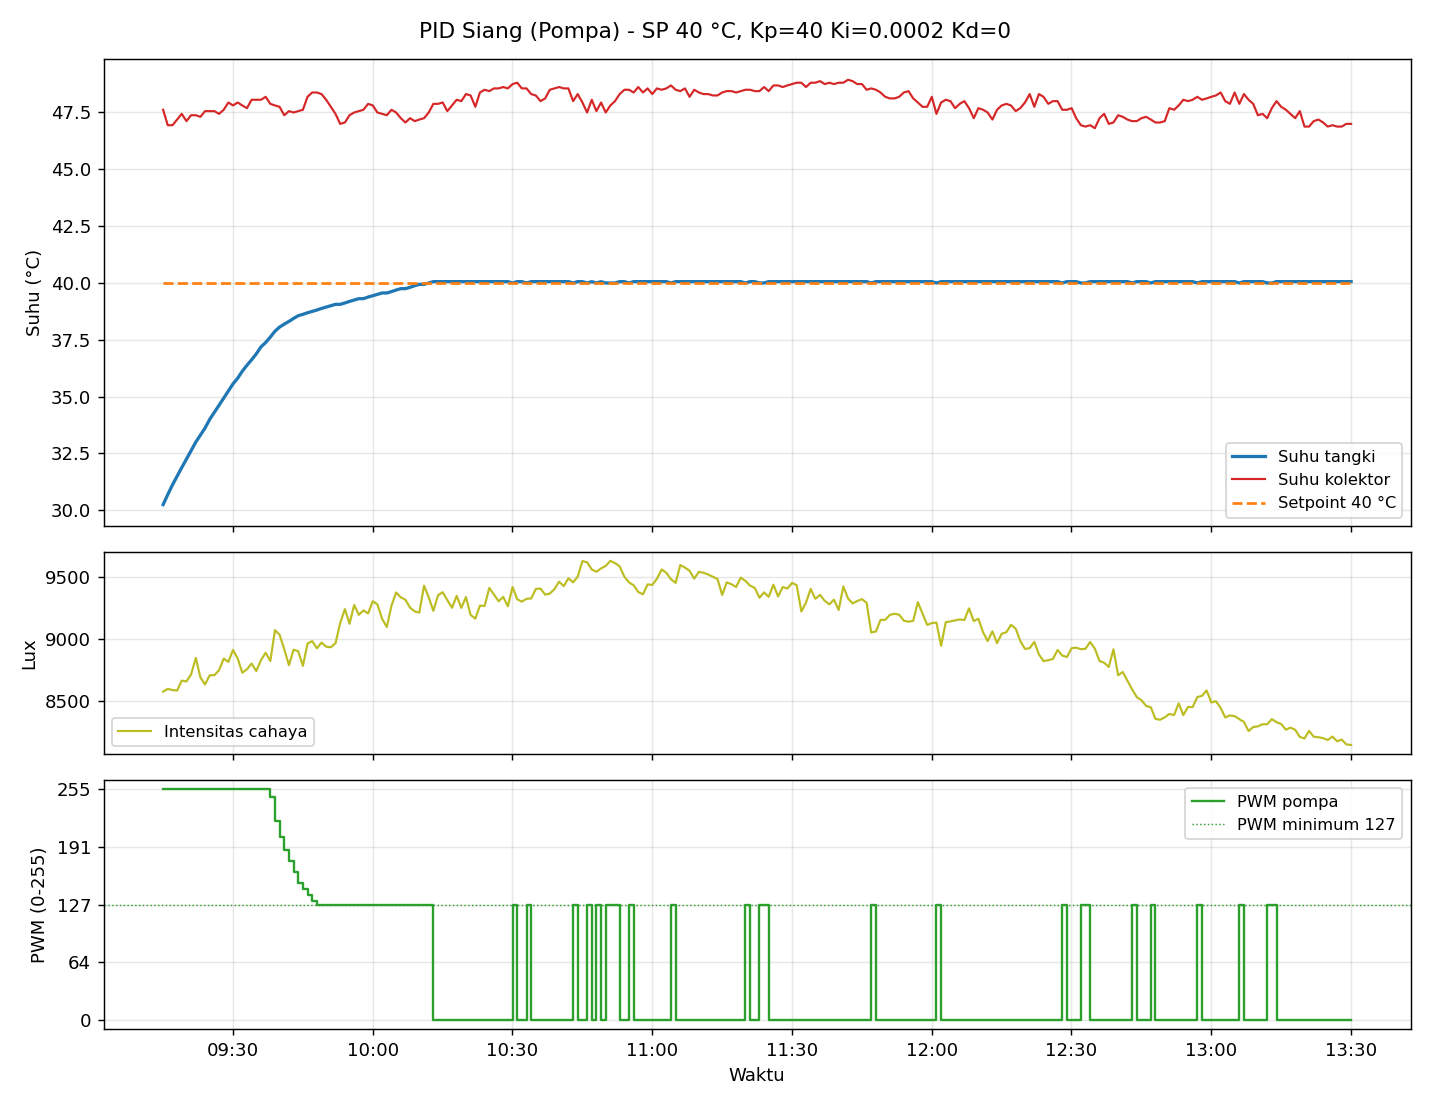

Values plotted in this chart, from the file beside it:
wall_time, t, tangki, kolektor, lux, night, pumpPwm, heaterPwm, mode, dnOverride, emergency, sp, kp, ki, kd, dtOk, pkp, pki, pkd, dtOn, dtOff, pmin, luxM, luxS
2026-11-23T09:15:00.481, 313240, 30.25, 47.62, 8577, 0, 255, 0, AUTO_PID, AUTO, 0, 40.0, 5.0, 0.05, 0.0, 1, 40.0, 0.0002, 0.0, 5.0, 2.0, 50.0, 10.0, 50.0
2026-11-23T09:16:00.254, 373240, 30.69, 46.94, 8599, 0, 255, 0, AUTO_PID, AUTO, 0, 40.0, 5.0, 0.05, 0.0, 1, 40.0, 0.0002, 0.0, 5.0, 2.0, 50.0, 10.0, 50.0
2026-11-23T09:17:01.204, 433240, 31.12, 46.94, 8590, 0, 255, 0, AUTO_PID, AUTO, 0, 40.0, 5.0, 0.05, 0.0, 1, 40.0, 0.0002, 0.0, 5.0, 2.0, 50.0, 10.0, 50.0
2026-11-23T09:18:01.051, 493240, 31.50, 47.19, 8586, 0, 255, 0, AUTO_PID, AUTO, 0, 40.0, 5.0, 0.05, 0.0, 1, 40.0, 0.0002, 0.0, 5.0, 2.0, 50.0, 10.0, 50.0
2026-11-23T09:19:00.696, 553240, 31.88, 47.44, 8666, 0, 255, 0, AUTO_PID, AUTO, 0, 40.0, 5.0, 0.05, 0.0, 1, 40.0, 0.0002, 0.0, 5.0, 2.0, 50.0, 10.0, 50.0
2026-11-23T09:20:00.944, 613240, 32.25, 47.12, 8659, 0, 255, 0, AUTO_PID, AUTO, 0, 40.0, 5.0, 0.05, 0.0, 1, 40.0, 0.0002, 0.0, 5.0, 2.0, 50.0, 10.0, 50.0
2026-11-23T09:21:00.993, 673240, 32.62, 47.38, 8716, 0, 255, 0, AUTO_PID, AUTO, 0, 40.0, 5.0, 0.05, 0.0, 1, 40.0, 0.0002, 0.0, 5.0, 2.0, 50.0, 10.0, 50.0
2026-11-23T09:22:01.592, 733240, 33.00, 47.38, 8849, 0, 255, 0, AUTO_PID, AUTO, 0, 40.0, 5.0, 0.05, 0.0, 1, 40.0, 0.0002, 0.0, 5.0, 2.0, 50.0, 10.0, 50.0
2026-11-23T09:23:00.489, 793240, 33.31, 47.31, 8692, 0, 255, 0, AUTO_PID, AUTO, 0, 40.0, 5.0, 0.05, 0.0, 1, 40.0, 0.0002, 0.0, 5.0, 2.0, 50.0, 10.0, 50.0
2026-11-23T09:24:00.633, 853240, 33.62, 47.56, 8635, 0, 255, 0, AUTO_PID, AUTO, 0, 40.0, 5.0, 0.05, 0.0, 1, 40.0, 0.0002, 0.0, 5.0, 2.0, 50.0, 10.0, 50.0
2026-11-23T09:25:00.426, 913240, 34.00, 47.56, 8708, 0, 255, 0, AUTO_PID, AUTO, 0, 40.0, 5.0, 0.05, 0.0, 1, 40.0, 0.0002, 0.0, 5.0, 2.0, 50.0, 10.0, 50.0
2026-11-23T09:26:01.379, 973240, 34.31, 47.56, 8710, 0, 255, 0, AUTO_PID, AUTO, 0, 40.0, 5.0, 0.05, 0.0, 1, 40.0, 0.0002, 0.0, 5.0, 2.0, 50.0, 10.0, 50.0
2026-11-23T09:27:00.824, 1033240, 34.62, 47.44, 8750, 0, 255, 0, AUTO_PID, AUTO, 0, 40.0, 5.0, 0.05, 0.0, 1, 40.0, 0.0002, 0.0, 5.0, 2.0, 50.0, 10.0, 50.0
2026-11-23T09:28:01.202, 1093240, 34.94, 47.62, 8843, 0, 255, 0, AUTO_PID, AUTO, 0, 40.0, 5.0, 0.05, 0.0, 1, 40.0, 0.0002, 0.0, 5.0, 2.0, 50.0, 10.0, 50.0
2026-11-23T09:29:01.114, 1153240, 35.25, 47.94, 8817, 0, 255, 0, AUTO_PID, AUTO, 0, 40.0, 5.0, 0.05, 0.0, 1, 40.0, 0.0002, 0.0, 5.0, 2.0, 50.0, 10.0, 50.0
2026-11-23T09:30:00.664, 1213240, 35.56, 47.81, 8913, 0, 255, 0, AUTO_PID, AUTO, 0, 40.0, 5.0, 0.05, 0.0, 1, 40.0, 0.0002, 0.0, 5.0, 2.0, 50.0, 10.0, 50.0
2026-11-23T09:31:00.853, 1273240, 35.81, 47.94, 8845, 0, 255, 0, AUTO_PID, AUTO, 0, 40.0, 5.0, 0.05, 0.0, 1, 40.0, 0.0002, 0.0, 5.0, 2.0, 50.0, 10.0, 50.0
2026-11-23T09:32:00.556, 1333240, 36.12, 47.81, 8729, 0, 255, 0, AUTO_PID, AUTO, 0, 40.0, 5.0, 0.05, 0.0, 1, 40.0, 0.0002, 0.0, 5.0, 2.0, 50.0, 10.0, 50.0
2026-11-23T09:33:00.267, 1393240, 36.38, 47.69, 8758, 0, 255, 0, AUTO_PID, AUTO, 0, 40.0, 5.0, 0.05, 0.0, 1, 40.0, 0.0002, 0.0, 5.0, 2.0, 50.0, 10.0, 50.0
2026-11-23T09:34:00.289, 1453240, 36.62, 48.06, 8803, 0, 255, 0, AUTO_PID, AUTO, 0, 40.0, 5.0, 0.05, 0.0, 1, 40.0, 0.0002, 0.0, 5.0, 2.0, 50.0, 10.0, 50.0
2026-11-23T09:35:00.230, 1513240, 36.88, 48.06, 8742, 0, 255, 0, AUTO_PID, AUTO, 0, 40.0, 5.0, 0.05, 0.0, 1, 40.0, 0.0002, 0.0, 5.0, 2.0, 50.0, 10.0, 50.0
2026-11-23T09:36:01.259, 1573240, 37.19, 48.06, 8832, 0, 255, 0, AUTO_PID, AUTO, 0, 40.0, 5.0, 0.05, 0.0, 1, 40.0, 0.0002, 0.0, 5.0, 2.0, 50.0, 10.0, 50.0
2026-11-23T09:37:01.116, 1633240, 37.38, 48.19, 8891, 0, 255, 0, AUTO_PID, AUTO, 0, 40.0, 5.0, 0.05, 0.0, 1, 40.0, 0.0002, 0.0, 5.0, 2.0, 50.0, 10.0, 50.0
2026-11-23T09:38:01.453, 1693240, 37.62, 47.88, 8824, 0, 246, 0, AUTO_PID, AUTO, 0, 40.0, 5.0, 0.05, 0.0, 1, 40.0, 0.0002, 0.0, 5.0, 2.0, 50.0, 10.0, 50.0
2026-11-23T09:39:01.407, 1753240, 37.88, 47.81, 9073, 0, 220, 0, AUTO_PID, AUTO, 0, 40.0, 5.0, 0.05, 0.0, 1, 40.0, 0.0002, 0.0, 5.0, 2.0, 50.0, 10.0, 50.0
2026-11-23T09:40:00.436, 1813240, 38.06, 47.75, 9036, 0, 202, 0, AUTO_PID, AUTO, 0, 40.0, 5.0, 0.05, 0.0, 1, 40.0, 0.0002, 0.0, 5.0, 2.0, 50.0, 10.0, 50.0
2026-11-23T09:41:00.423, 1873240, 38.19, 47.38, 8920, 0, 188, 0, AUTO_PID, AUTO, 0, 40.0, 5.0, 0.05, 0.0, 1, 40.0, 0.0002, 0.0, 5.0, 2.0, 50.0, 10.0, 50.0
2026-11-23T09:42:01.668, 1933240, 38.31, 47.56, 8790, 0, 176, 0, AUTO_PID, AUTO, 0, 40.0, 5.0, 0.05, 0.0, 1, 40.0, 0.0002, 0.0, 5.0, 2.0, 50.0, 10.0, 50.0
2026-11-23T09:43:00.546, 1993240, 38.44, 47.50, 8915, 0, 163, 0, AUTO_PID, AUTO, 0, 40.0, 5.0, 0.05, 0.0, 1, 40.0, 0.0002, 0.0, 5.0, 2.0, 50.0, 10.0, 50.0
2026-11-23T09:44:00.484, 2053240, 38.56, 47.56, 8903, 0, 151, 0, AUTO_PID, AUTO, 0, 40.0, 5.0, 0.05, 0.0, 1, 40.0, 0.0002, 0.0, 5.0, 2.0, 50.0, 10.0, 50.0
2026-11-23T09:45:00.804, 2113240, 38.62, 47.62, 8785, 0, 145, 0, AUTO_PID, AUTO, 0, 40.0, 5.0, 0.05, 0.0, 1, 40.0, 0.0002, 0.0, 5.0, 2.0, 50.0, 10.0, 50.0
2026-11-23T09:46:00.631, 2173240, 38.69, 48.19, 8964, 0, 138, 0, AUTO_PID, AUTO, 0, 40.0, 5.0, 0.05, 0.0, 1, 40.0, 0.0002, 0.0, 5.0, 2.0, 50.0, 10.0, 50.0
2026-11-23T09:47:00.219, 2233240, 38.75, 48.38, 8984, 0, 131, 0, AUTO_PID, AUTO, 0, 40.0, 5.0, 0.05, 0.0, 1, 40.0, 0.0002, 0.0, 5.0, 2.0, 50.0, 10.0, 50.0
2026-11-23T09:48:01.406, 2293240, 38.81, 48.38, 8927, 0, 127, 0, AUTO_PID, AUTO, 0, 40.0, 5.0, 0.05, 0.0, 1, 40.0, 0.0002, 0.0, 5.0, 2.0, 50.0, 10.0, 50.0
2026-11-23T09:49:00.850, 2353240, 38.88, 48.31, 8972, 0, 127, 0, AUTO_PID, AUTO, 0, 40.0, 5.0, 0.05, 0.0, 1, 40.0, 0.0002, 0.0, 5.0, 2.0, 50.0, 10.0, 50.0
2026-11-23T09:50:00.487, 2413240, 38.94, 48.06, 8939, 0, 127, 0, AUTO_PID, AUTO, 0, 40.0, 5.0, 0.05, 0.0, 1, 40.0, 0.0002, 0.0, 5.0, 2.0, 50.0, 10.0, 50.0
2026-11-23T09:51:00.727, 2473240, 39.00, 47.75, 8935, 0, 127, 0, AUTO_PID, AUTO, 0, 40.0, 5.0, 0.05, 0.0, 1, 40.0, 0.0002, 0.0, 5.0, 2.0, 50.0, 10.0, 50.0
2026-11-23T09:52:01.012, 2533240, 39.06, 47.44, 8968, 0, 127, 0, AUTO_PID, AUTO, 0, 40.0, 5.0, 0.05, 0.0, 1, 40.0, 0.0002, 0.0, 5.0, 2.0, 50.0, 10.0, 50.0
2026-11-23T09:53:00.818, 2593240, 39.06, 47.00, 9130, 0, 127, 0, AUTO_PID, AUTO, 0, 40.0, 5.0, 0.05, 0.0, 1, 40.0, 0.0002, 0.0, 5.0, 2.0, 50.0, 10.0, 50.0
2026-11-23T09:54:01.865, 2653240, 39.12, 47.06, 9242, 0, 127, 0, AUTO_PID, AUTO, 0, 40.0, 5.0, 0.05, 0.0, 1, 40.0, 0.0002, 0.0, 5.0, 2.0, 50.0, 10.0, 50.0
2026-11-23T09:55:01.582, 2713240, 39.19, 47.38, 9124, 0, 127, 0, AUTO_PID, AUTO, 0, 40.0, 5.0, 0.05, 0.0, 1, 40.0, 0.0002, 0.0, 5.0, 2.0, 50.0, 10.0, 50.0
2026-11-23T09:56:01.293, 2773240, 39.25, 47.50, 9276, 0, 127, 0, AUTO_PID, AUTO, 0, 40.0, 5.0, 0.05, 0.0, 1, 40.0, 0.0002, 0.0, 5.0, 2.0, 50.0, 10.0, 50.0
2026-11-23T09:57:01.448, 2833240, 39.31, 47.56, 9197, 0, 127, 0, AUTO_PID, AUTO, 0, 40.0, 5.0, 0.05, 0.0, 1, 40.0, 0.0002, 0.0, 5.0, 2.0, 50.0, 10.0, 50.0
2026-11-23T09:58:00.305, 2893240, 39.31, 47.62, 9232, 0, 127, 0, AUTO_PID, AUTO, 0, 40.0, 5.0, 0.05, 0.0, 1, 40.0, 0.0002, 0.0, 5.0, 2.0, 50.0, 10.0, 50.0
2026-11-23T09:59:00.778, 2953240, 39.38, 47.88, 9208, 0, 127, 0, AUTO_PID, AUTO, 0, 40.0, 5.0, 0.05, 0.0, 1, 40.0, 0.0002, 0.0, 5.0, 2.0, 50.0, 10.0, 50.0
2026-11-23T10:00:01.224, 3013240, 39.44, 47.81, 9307, 0, 127, 0, AUTO_PID, AUTO, 0, 40.0, 5.0, 0.05, 0.0, 1, 40.0, 0.0002, 0.0, 5.0, 2.0, 50.0, 10.0, 50.0
2026-11-23T10:01:00.293, 3073240, 39.50, 47.50, 9281, 0, 127, 0, AUTO_PID, AUTO, 0, 40.0, 5.0, 0.05, 0.0, 1, 40.0, 0.0002, 0.0, 5.0, 2.0, 50.0, 10.0, 50.0
2026-11-23T10:02:01.562, 3133240, 39.56, 47.44, 9164, 0, 127, 0, AUTO_PID, AUTO, 0, 40.0, 5.0, 0.05, 0.0, 1, 40.0, 0.0002, 0.0, 5.0, 2.0, 50.0, 10.0, 50.0
2026-11-23T10:03:01.711, 3193240, 39.56, 47.38, 9098, 0, 127, 0, AUTO_PID, AUTO, 0, 40.0, 5.0, 0.05, 0.0, 1, 40.0, 0.0002, 0.0, 5.0, 2.0, 50.0, 10.0, 50.0
2026-11-23T10:04:01.640, 3253240, 39.62, 47.62, 9270, 0, 127, 0, AUTO_PID, AUTO, 0, 40.0, 5.0, 0.05, 0.0, 1, 40.0, 0.0002, 0.0, 5.0, 2.0, 50.0, 10.0, 50.0
2026-11-23T10:05:01.612, 3313240, 39.69, 47.50, 9377, 0, 127, 0, AUTO_PID, AUTO, 0, 40.0, 5.0, 0.05, 0.0, 1, 40.0, 0.0002, 0.0, 5.0, 2.0, 50.0, 10.0, 50.0
2026-11-23T10:06:01.823, 3373240, 39.75, 47.25, 9338, 0, 127, 0, AUTO_PID, AUTO, 0, 40.0, 5.0, 0.05, 0.0, 1, 40.0, 0.0002, 0.0, 5.0, 2.0, 50.0, 10.0, 50.0
2026-11-23T10:07:00.911, 3433240, 39.75, 47.06, 9318, 0, 127, 0, AUTO_PID, AUTO, 0, 40.0, 5.0, 0.05, 0.0, 1, 40.0, 0.0002, 0.0, 5.0, 2.0, 50.0, 10.0, 50.0
2026-11-23T10:08:01.818, 3493240, 39.81, 47.25, 9254, 0, 127, 0, AUTO_PID, AUTO, 0, 40.0, 5.0, 0.05, 0.0, 1, 40.0, 0.0002, 0.0, 5.0, 2.0, 50.0, 10.0, 50.0
2026-11-23T10:09:00.936, 3553240, 39.88, 47.12, 9224, 0, 127, 0, AUTO_PID, AUTO, 0, 40.0, 5.0, 0.05, 0.0, 1, 40.0, 0.0002, 0.0, 5.0, 2.0, 50.0, 10.0, 50.0
2026-11-23T10:10:00.353, 3613240, 39.94, 47.19, 9214, 0, 127, 0, AUTO_PID, AUTO, 0, 40.0, 5.0, 0.05, 0.0, 1, 40.0, 0.0002, 0.0, 5.0, 2.0, 50.0, 10.0, 50.0
2026-11-23T10:11:01.738, 3673240, 39.94, 47.25, 9432, 0, 127, 0, AUTO_PID, AUTO, 0, 40.0, 5.0, 0.05, 0.0, 1, 40.0, 0.0002, 0.0, 5.0, 2.0, 50.0, 10.0, 50.0
2026-11-23T10:12:01.627, 3733240, 40.00, 47.50, 9338, 0, 127, 0, AUTO_PID, AUTO, 0, 40.0, 5.0, 0.05, 0.0, 1, 40.0, 0.0002, 0.0, 5.0, 2.0, 50.0, 10.0, 50.0
2026-11-23T10:13:01.376, 3793240, 40.06, 47.88, 9228, 0, 0, 0, AUTO_PID, AUTO, 0, 40.0, 5.0, 0.05, 0.0, 1, 40.0, 0.0002, 0.0, 5.0, 2.0, 50.0, 10.0, 50.0
2026-11-23T10:14:01.568, 3853240, 40.06, 47.88, 9353, 0, 0, 0, AUTO_PID, AUTO, 0, 40.0, 5.0, 0.05, 0.0, 1, 40.0, 0.0002, 0.0, 5.0, 2.0, 50.0, 10.0, 50.0
... 196 more rows
